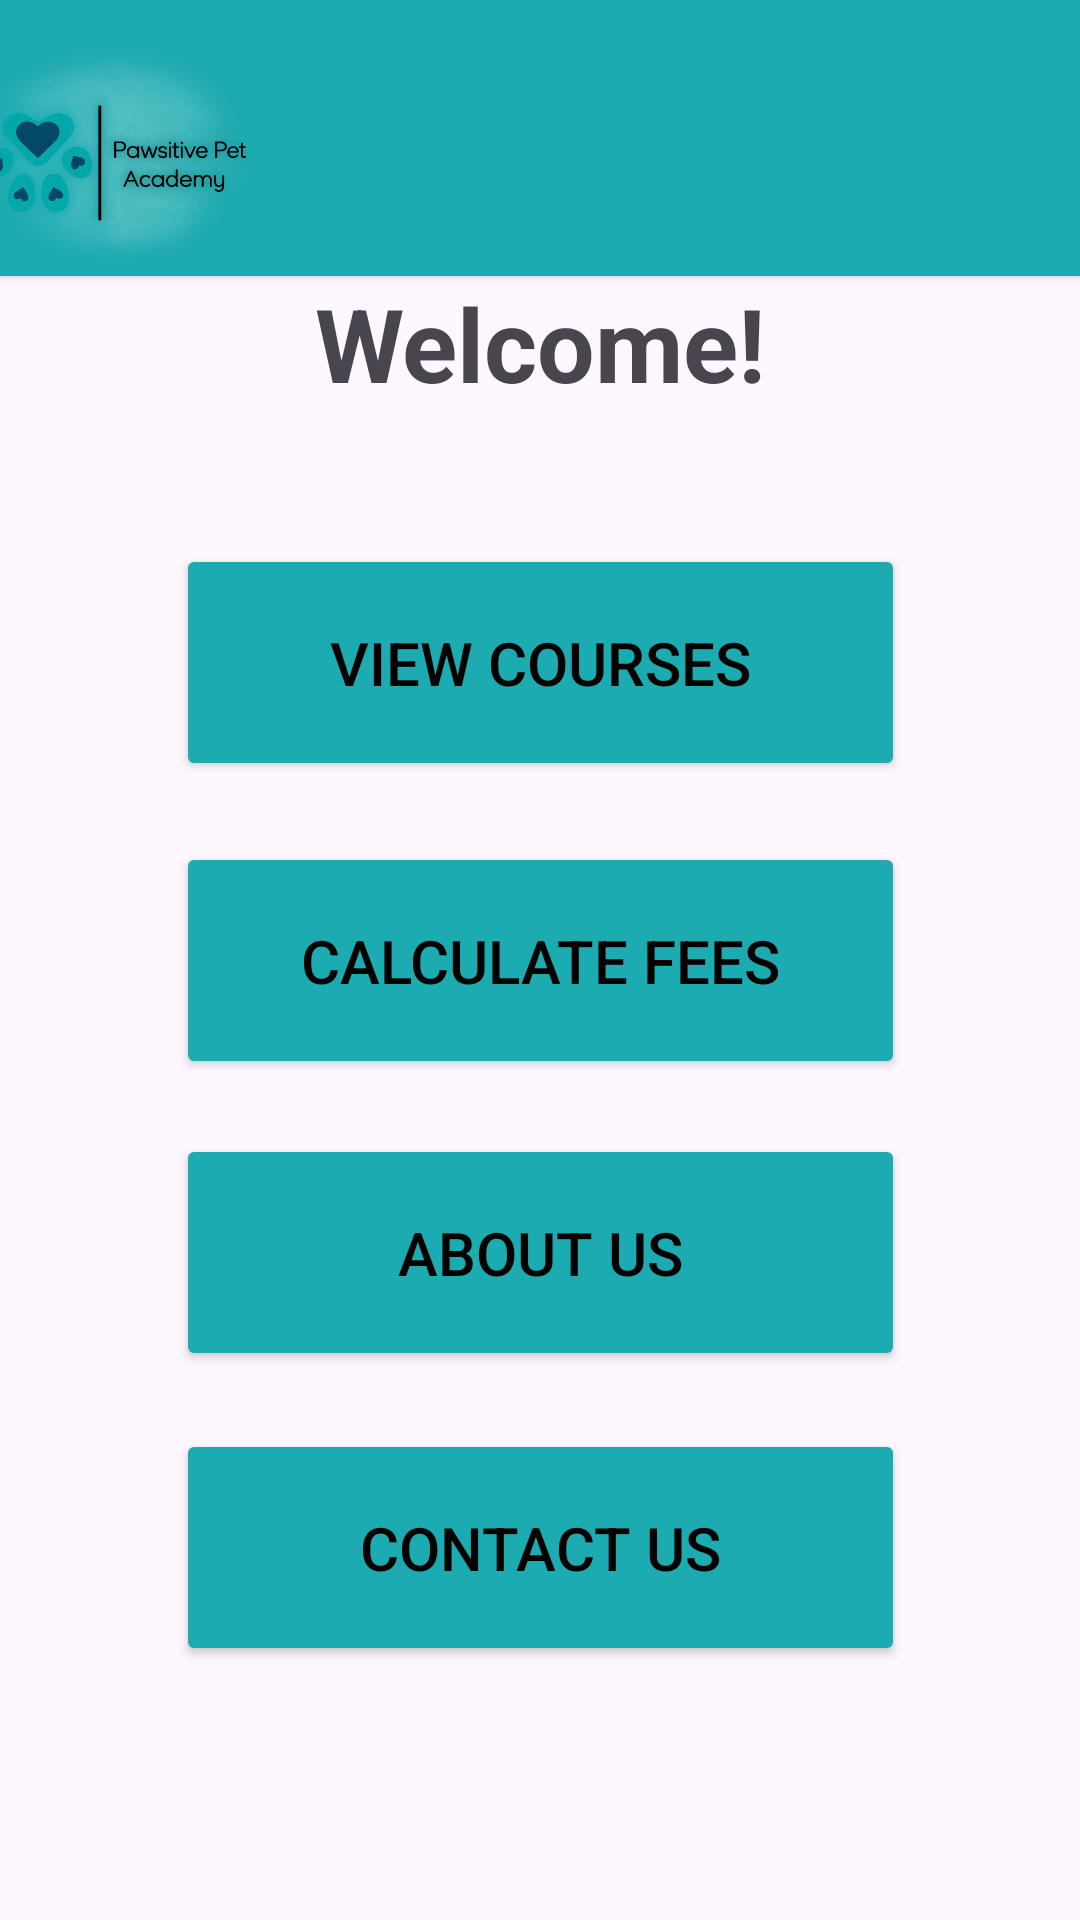

Android layout source for this screen:
<!-- AndroidManifest.xml: application theme Theme.PawsitivePets -->
<!-- res/layout/activity_home_page.xml -->
<?xml version="1.0" encoding="utf-8"?>
<androidx.constraintlayout.widget.ConstraintLayout xmlns:android="http://schemas.android.com/apk/res/android"
    xmlns:app="http://schemas.android.com/apk/res-auto"
    xmlns:tools="http://schemas.android.com/tools"
    android:id="@+id/main"
    android:layout_width="match_parent"
    android:layout_height="match_parent"
    tools:context=".HomePage">

    <TextView
        android:id="@+id/txtWelcome"
        android:layout_width="161dp"
        android:layout_height="37dp"
        android:gravity="center"
        android:text="Welcome!"
        android:textSize="34sp"
        android:textStyle="bold"
        app:layout_constraintBottom_toBottomOf="parent"
        app:layout_constraintEnd_toEndOf="parent"
        app:layout_constraintStart_toStartOf="parent"
        app:layout_constraintTop_toTopOf="@+id/cardView2"
        app:layout_constraintVertical_bias="0.152" />

    <androidx.cardview.widget.CardView
        android:id="@+id/cardView2"
        android:layout_width="414dp"
        android:layout_height="92dp"
        app:cardBackgroundColor="#1CABB0"
        app:layout_constraintBottom_toBottomOf="parent"
        app:layout_constraintEnd_toEndOf="parent"
        app:layout_constraintStart_toStartOf="parent"
        app:layout_constraintTop_toTopOf="parent"
        app:layout_constraintVertical_bias="0.0">

        <ImageView
            android:id="@+id/imageView"
            android:layout_width="130dp"
            android:layout_height="match_parent"
            app:srcCompat="@drawable/logo_1" />
    </androidx.cardview.widget.CardView>

    <Button
        android:id="@+id/btnBookAService"
        android:layout_width="243dp"
        android:layout_height="79dp"
        android:backgroundTint="#1CABB0"
        android:text="Calculate Fees"
        android:textColor="@color/black"
        android:textSize="20sp"
        app:layout_constraintBottom_toBottomOf="parent"
        app:layout_constraintEnd_toEndOf="parent"
        app:layout_constraintStart_toStartOf="parent"
        app:layout_constraintTop_toTopOf="@+id/cardView2" />

    <Button
        android:id="@+id/btnContactUs"
        android:layout_width="243dp"
        android:layout_height="79dp"
        android:backgroundTint="#1CABB0"
        android:text="Contact Us"
        android:textColor="@color/black"
        android:textSize="20sp"
        app:layout_constraintBottom_toBottomOf="parent"
        app:layout_constraintEnd_toEndOf="parent"
        app:layout_constraintStart_toStartOf="parent"
        app:layout_constraintTop_toTopOf="@+id/cardView2"
        app:layout_constraintVertical_bias="0.849" />

    <Button
        android:id="@+id/btnAboutUs"
        android:layout_width="243dp"
        android:layout_height="79dp"
        android:backgroundTint="#1CABB0"
        android:text="About Us"
        android:textColor="@color/black"
        android:textSize="20sp"
        app:layout_constraintBottom_toBottomOf="parent"
        app:layout_constraintEnd_toEndOf="parent"
        app:layout_constraintStart_toStartOf="parent"
        app:layout_constraintTop_toTopOf="@+id/cardView2"
        app:layout_constraintVertical_bias="0.674" />

    <Button
        android:id="@+id/btnViewCourses"
        android:layout_width="243dp"
        android:layout_height="79dp"
        android:backgroundTint="#1CABB0"
        android:text="View Courses"
        android:textColor="@color/black"
        android:textSize="20sp"
        app:layout_constraintBottom_toBottomOf="parent"
        app:layout_constraintEnd_toEndOf="parent"
        app:layout_constraintStart_toStartOf="parent"
        app:layout_constraintTop_toTopOf="@+id/cardView2"
        app:layout_constraintVertical_bias="0.323" />

</androidx.constraintlayout.widget.ConstraintLayout>
<!-- resources referenced by this layout -->
<resources>
  <!-- drawable logo_1: png bitmap (drawable, 235545 bytes) -->
  <style name="Theme.PawsitivePets" parent="Base.Theme.PawsitivePets" />
  <style name="Base.Theme.PawsitivePets" parent="Theme.Material3.DayNight.NoActionBar">
          
          
      </style>
  <!-- not gathered from this repository: default colours our renderer supplied (Android Studio template values) -->
  <color name="black">#FF000000</color>
</resources>
